Image classification data set "new-dataset" (renyuan-fei/CV on GitHub). Class labels (3): paper, rock, scissors.

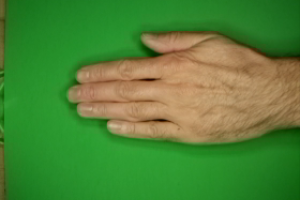
Label: paper

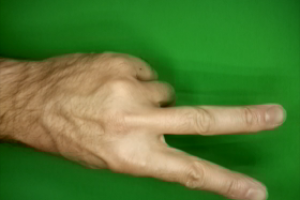
Label: scissors

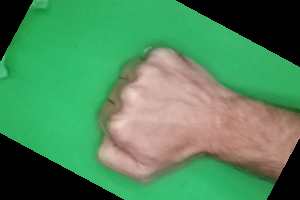
Label: rock

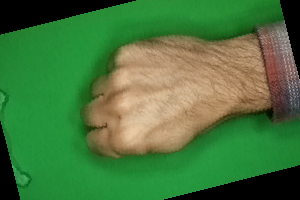
Label: rock

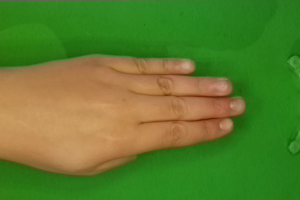
Label: paper

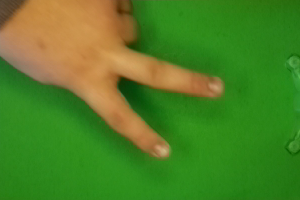
Label: scissors
